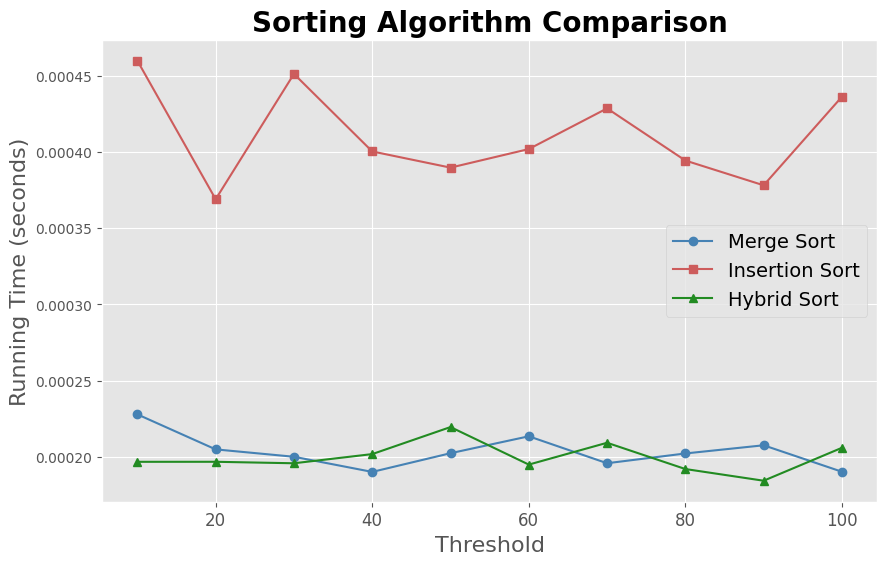

The matplotlib source for this figure:
import time
import random
import matplotlib.pyplot as plt
import matplotlib.font_manager as fm
import math

def ms_v2(sequence):
    if len(sequence) <= 1:
        return sequence

    middle = len(sequence) // 2
    left_seq = ms_v2(sequence[:middle])
    right_seq = ms_v2(sequence[middle:])

    return merge_v2(left_seq, right_seq)

def merge_v2(left_seq, right_seq):
    merged_seq = []
    left_idx = right_idx = 0

    while left_idx < len(left_seq) and right_idx < len(right_seq):
        if left_seq[left_idx] <= right_seq[right_idx]:
            merged_seq.append(left_seq[left_idx])
            left_idx += 1
        else:
            merged_seq.append(right_seq[right_idx])
            right_idx += 1

    merged_seq.extend(left_seq[left_idx:])
    merged_seq.extend(right_seq[right_idx:])

    return merged_seq

def is_v2(sequence):
    for idx in range(1, len(sequence)):
        value = sequence[idx]
        position = idx - 1
        while position >= 0 and value < sequence[position]:
            sequence[position + 1] = sequence[position]
            position -= 1
        sequence[position + 1] = value

def hybrid(sequence,k):
    if len(sequence) > k:
        ms_v2(sequence)
    else:
        is_v2(sequence)

def t_merge(input_seq, num_epochs):
    avg_time = 0
    for _ in range(num_epochs):
        merge_seq = input_seq[:]
        start_time = time.time()
        ms_v2(merge_seq)
        avg_time += time.time() - start_time
    return avg_time / num_epochs

def t_insert(input_seq, num_epochs):
    avg_time = 0
    for _ in range(num_epochs):
        insert_seq = input_seq[:]
        start_time = time.time()
        is_v2(insert_seq)
        avg_time += time.time() - start_time
    return avg_time / num_epochs

def t_hybrid(input_seq, num_epochs, k):
    avg_time = 0
    for _ in range(num_epochs):
        hybrid_seq = input_seq[:]
        start_time = time.time()
        hybrid(hybrid_seq,k)
        avg_time += time.time() - start_time
    return avg_time / num_epochs

if __name__ == "__main__":
    merge_times = []
    insert_times = []
    hybrid_times = []
    #sizes = list(range(5, 105, 5))
    #sizes = [10,100, 1000, 2000, 3000, 5000, 8000, 11000, 14000, 17000, 20000]
    size=200
    threshold=list(range(10, 110, 10))
    for k in threshold:
        seq = list(map(int, range(size)))
        random.shuffle(seq)
        num_epochs = int(10 ** (4 - math.log10(size)))
        merge_time = t_merge(seq,num_epochs)
        insert_time = t_insert(seq,num_epochs)
        hybrid_time = t_hybrid(seq,num_epochs,k)
        merge_times.append(merge_time)
        insert_times.append(insert_time)
        hybrid_times.append(hybrid_time)

    plt.rcParams['font.family'] = 'Arial'
    plt.rcParams['font.size'] = 14
    plt.figure(figsize=(10, 6))
    plt.style.use('ggplot')
    plt.plot(threshold, merge_times, 'o-', color='steelblue', label='Merge Sort')
    plt.plot(threshold, insert_times, 's-', color='indianred', label='Insertion Sort')
    plt.plot(threshold, hybrid_times, '^-', color='forestgreen', label='Hybrid Sort')
    plt.xlabel("Threshold", fontsize=16)
    plt.ylabel("Running Time (seconds)", fontsize=16)
    plt.title("Sorting Algorithm Comparison", fontsize=20, fontweight='bold')
    plt.legend(loc="best", fontsize=14)
    plt.xticks(fontsize=12)
    plt.yticks
    fname=str(k)+".pdf"
    plt.savefig(fname)
    plt.show()

